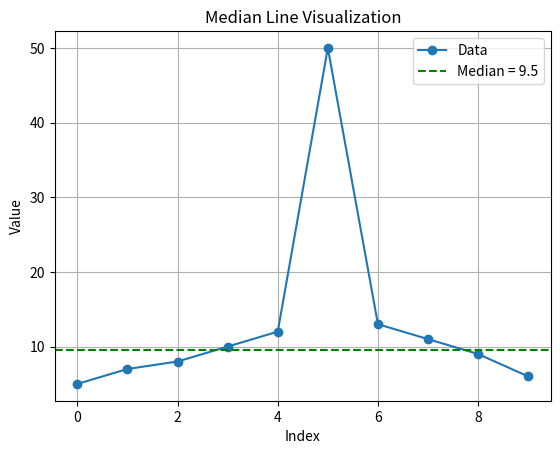

This figure's Python source:
import numpy as np
import matplotlib.pyplot as plt

"""
MEDIAN LINE VISUALIZATION
-------------------------
Median = middle value (robust against outliers)
"""

data = np.array([5, 7, 8, 10, 12, 50, 13, 11, 9, 6])  # includes outlier (50)

median_value = np.median(data)

x = np.arange(len(data))

plt.plot(x, data, marker="o", label="Data")

plt.axhline(median_value, color="green", linestyle="--", label=f"Median = {median_value}")

plt.title("Median Line Visualization")
plt.xlabel("Index")
plt.ylabel("Value")

plt.legend()
plt.grid(True)

plt.show()
